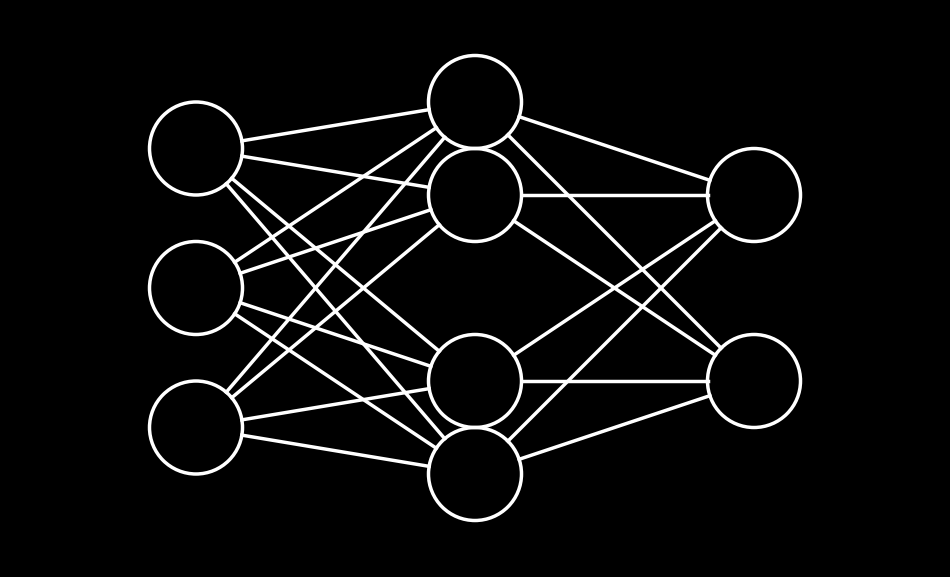

The script that saved this image:
# %%
import matplotlib.pyplot as plt
from matplotlib.patches import Circle
from matplotlib.lines import Line2D


plt.rc("axes.spines", right=True, top=True)
plt.rc("figure",
       dpi=300,
      #  figsize=(9, 3)
      )
plt.rc("font", family="serif")
plt.rc("legend", edgecolor="none", frameon=True)
plt.style.use("dark_background")

def draw_node(ax, x, y, radius=0.5):
    circle = Circle((x, y), radius, edgecolor="white", facecolor="none", linewidth=2.5)
    ax.add_patch(circle)

def connect_nodes(ax, x1, y1, x2, y2, node_radius=0.5):
    dx, dy = x2 - x1, y2 - y1
    distance = (dx**2 + dy**2)**0.5
    offset_x = dx / distance * node_radius
    offset_y = dy / distance * node_radius
    line = Line2D([x1 + offset_x, x2 - offset_x], [y1 + offset_y, y2 - offset_y], color="white", linewidth=2.5)
    ax.add_line(line)


fig, ax = plt.subplots(figsize=(12, 8))
ax.set_xlim(0, 10)
ax.set_ylim(0, 6)
ax.set_aspect("equal")
ax.axis("off")

input_layer_x = 2
hidden_layer_x = 5
output_layer_x = 8

input_layer_y = [4.5, 3, 1.5]  # y-coordinates of input layer nodes
hidden_layer_y = [5, 4, 2, 1]  # y-coordinates of hidden layer nodes
output_layer_y = [4, 2]         # y-coordinates of output layer nodes

for y1 in input_layer_y:
    for y2 in hidden_layer_y:
        connect_nodes(ax, input_layer_x, y1, hidden_layer_x, y2)

for y1 in hidden_layer_y:
    for y2 in output_layer_y:
        connect_nodes(ax, hidden_layer_x, y1, output_layer_x, y2)

for y in input_layer_y:
    draw_node(ax, input_layer_x, y)

for y in hidden_layer_y:
    draw_node(ax, hidden_layer_x, y)

for y in output_layer_y:
    draw_node(ax, output_layer_x, y)

plt.show()
# %%
